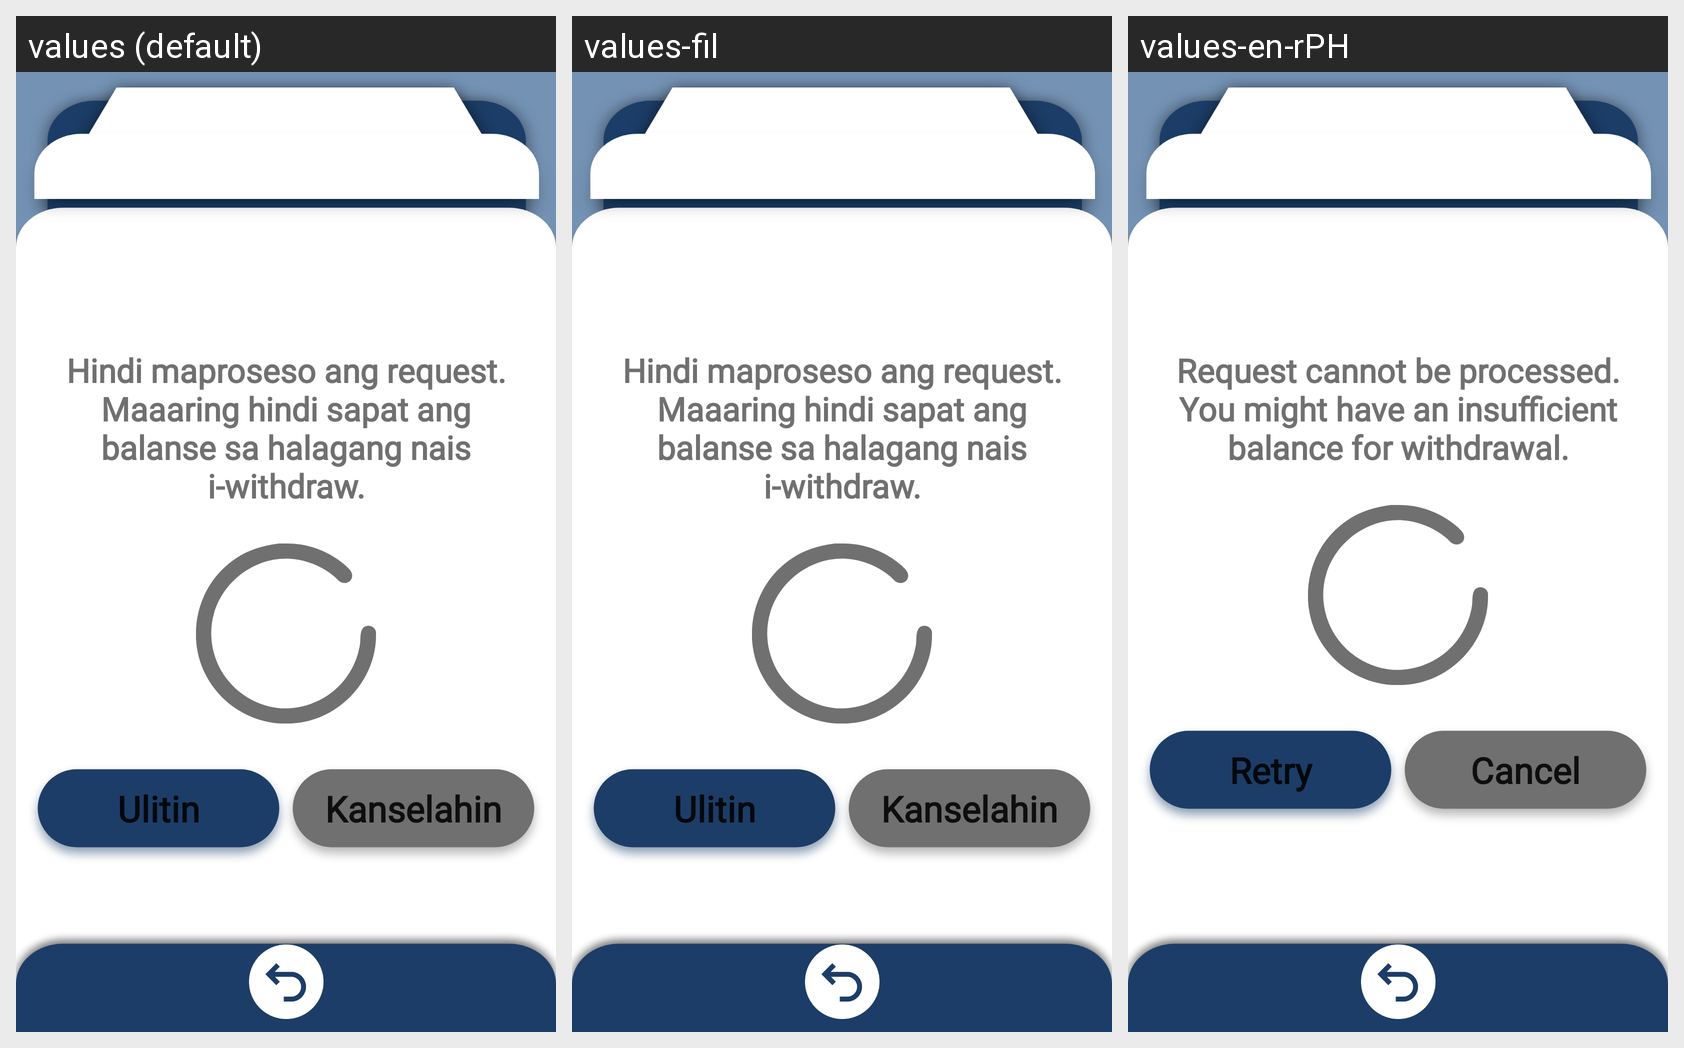

The same Android screen rendered under several of its app's locales, left to right. List the strings drawn on it with the default value and each locale's translation.
Android screen res/layout/driver_withdrawfailedpage.xml rendered under 3 locales, left to right: values (default), values-fil, values-en-rPH. Device: Nexus 5 (rendered at 1080×1920; each locale shown at half size, 540×960, under a caption strip naming it); theme CapstoneTheme.
Strings drawn on this screen, with the default value and each locale's value (text and hints the layout hard-codes, and strings that could not be matched under every locale, appear in the picture but are not listed):

text114
  values: Hindi maproseso ang request. Maaaring hindi sapat ang balanse sa halagang nais i-withdraw.
  values-fil: Hindi maproseso ang request. Maaaring hindi sapat ang balanse sa halagang nais i-withdraw.
  values-en-rPH: Request cannot be processed. You might have an insufficient balance for withdrawal.

text115
  values: Ulitin
  values-fil: Ulitin
  values-en-rPH: Retry

text12
  values: Kanselahin
  values-fil: Kanselahin
  values-en-rPH: Cancel
